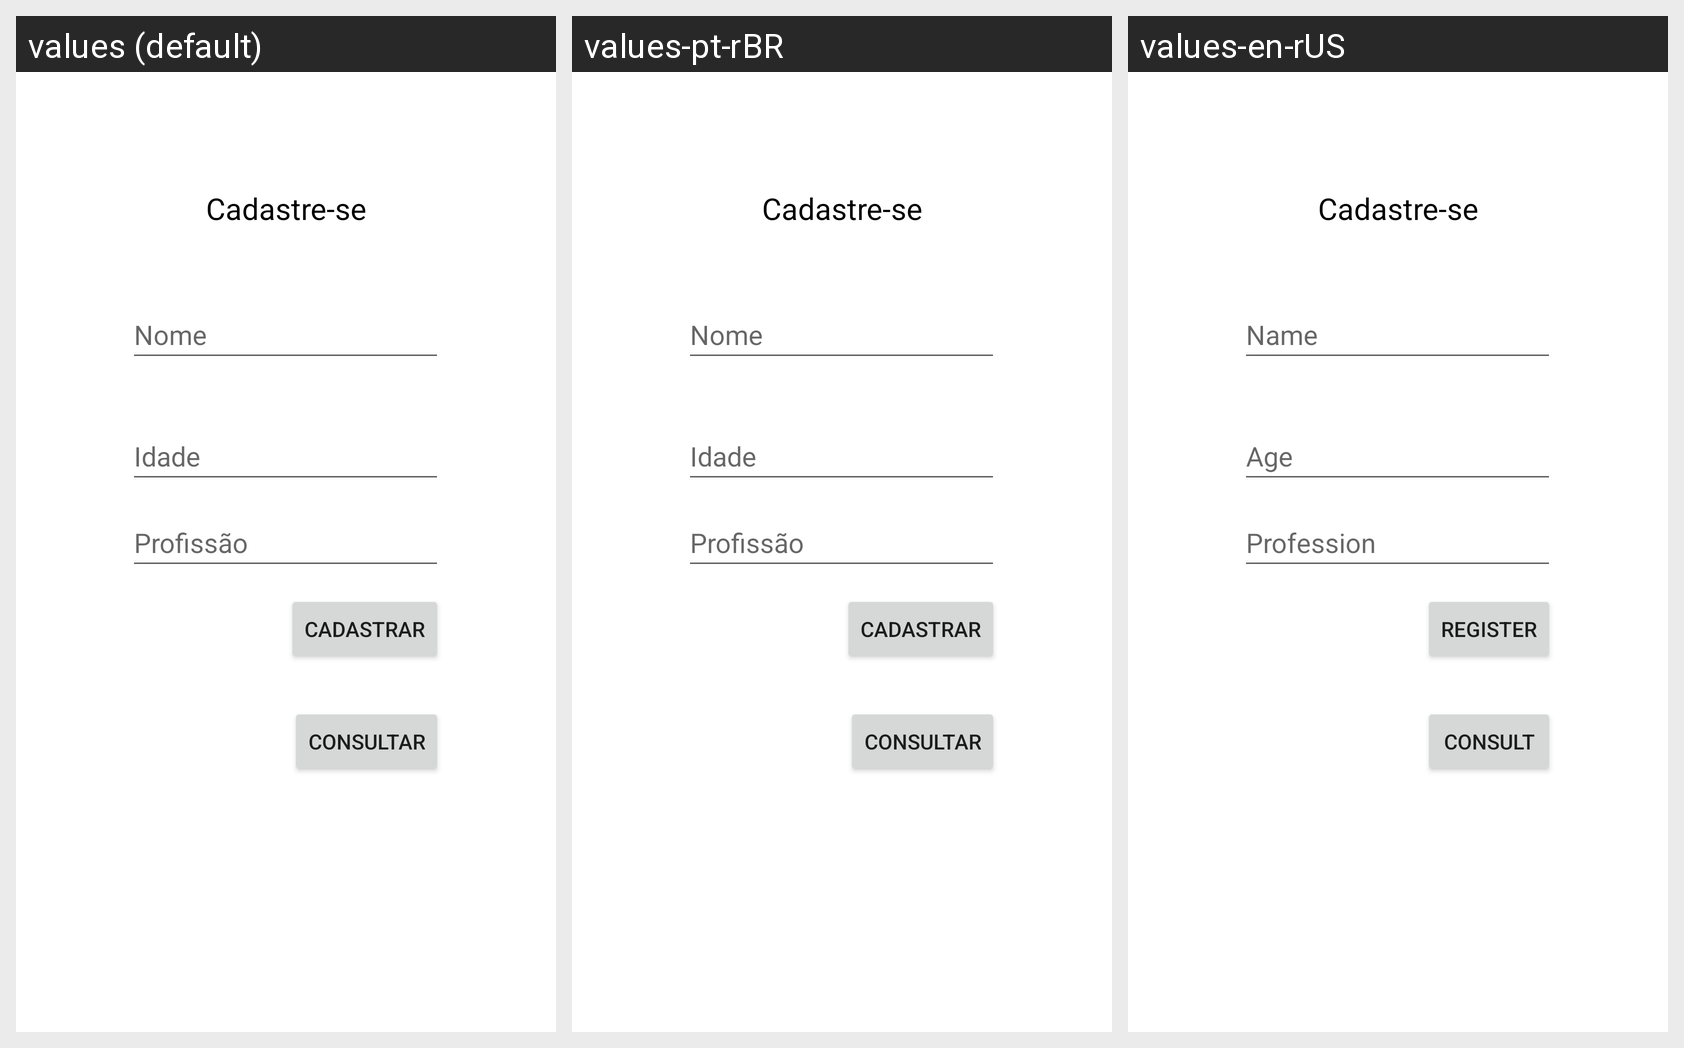

The Android screen above is rendered under several locales of the same app. Produce the string resources it draws, with the default and per-locale values.
Android screen res/layout/activity_main.xml rendered under 3 locales, left to right: values (default), values-pt-rBR, values-en-rUS. Device: Nexus 5 (rendered at 1080×1920; each locale shown at half size, 540×960, under a caption strip naming it); theme Theme.MyProjectOne.
Strings drawn on this screen, with the default value and each locale's value (text and hints the layout hard-codes, and strings that could not be matched under every locale, appear in the picture but are not listed):

cadastrar
  values: Cadastrar
  values-pt-rBR: Cadastrar
  values-en-rUS: Register

profissao
  values: Profissão
  values-pt-rBR: Profissão
  values-en-rUS: Profession

nome
  values: Nome
  values-pt-rBR: Nome
  values-en-rUS: Name

consulta
  values: Consultar
  values-pt-rBR: Consultar
  values-en-rUS: Consult

idade
  values: Idade
  values-pt-rBR: Idade
  values-en-rUS: Age
